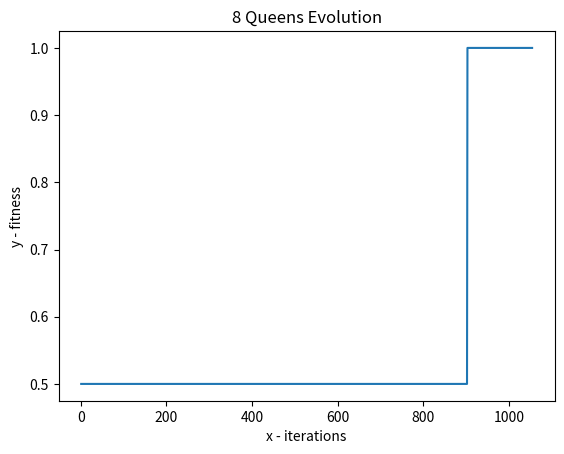

The script that saved this image:
from random import randint
from random import shuffle
import math
import random
import itertools
import string
import matplotlib.pyplot as plt
import numpy as np
import statistics

#func geracao_zero OK
def geracao_zero(qtd):
    separador = ""
    bitMap = ['000', '001', '010','011', '100','101','110','111']
    bitList = []
    
    for n in range(qtd):
        random.shuffle(bitMap)
        x = itertools.permutations(bitMap)
        strBit = separador.join(next(x))
        bitList.append(strBit)
    
    return(bitList)    
        
#recebe string de bits, cria lista de int, retorna n colisoes
def checkcolisao(string):
    colisao = 0
    rainhas = []
    
    #preenchendo lista com as posições das rainhas
    for k in range(0, 24, 3):
        rainha = int(string[k:k+3], 2)
        rainhas.append(rainha)

    #percorrendo rainhas
    #calculo de colisoes OK 
    for idx in range(len(rainhas)):
        aux = 0

        for chk in range(idx,len(rainhas)):
          
            if rainhas[chk] == rainhas[idx]+aux and idx != chk:
                colisao += 1

            elif rainhas[chk] == rainhas[idx]-aux and idx != chk:
                colisao += 1
            
            elif rainhas[chk] == rainhas[idx] and idx != chk:
                colisao += 1
            aux +=1

    return(colisao)      
    
#recebe lista de string, passa string pro calculo de colisão, retorna lista dos fitness da população
#calculo de fitness OK
def fitness(list):
    ftnslist = []
    
    for n in range(len(list)):
        stringbit = list[n]
        ftns = 1/(1+checkcolisao(stringbit))
        ftnslist.append(ftns)

    return(ftnslist)


#seleção de pais OK
def pais(list):
    paislist = []
    ftnspais = []
    
    pais = []
    torneio = []
    
    
    #selecionando 5 pais aleatoriamente
    paislist = random.sample(list, 5)
    ftnspais = fitness(paislist)

    #encontro os dois maiores da lista e defino os pais

    pais.append(paislist[ftnspais.index(max(ftnspais))])
    ftnspais[ftnspais.index(max(ftnspais))] = 0

    #repito pro segundo pai
    pais.append(paislist[ftnspais.index(max(ftnspais))])
    return(pais)

#recombinação double cross point OK
def recombinacao(list):
    filhos = []
    parent1 = list[0]
    parent2 = list[1]
    
    crossPoint1 = random.randrange(0, 18, 3)
    crossPoint2 = random.randrange(crossPoint1+3, 21, 3)

    temp_child1 = parent1[:crossPoint1] + parent2[crossPoint1:crossPoint2] + parent1[crossPoint2:]
    temp_child2 = parent2[:crossPoint1] + parent1[crossPoint1:crossPoint2] + parent2[crossPoint2:]

    list.append(temp_child1)
    list.append(temp_child2)

    return(list)

#mutação OK
def mutacao(list):
    mutado = [] 
    mutacaoList = []
    separador = ""
    escSeparado = []
    escolhido = random.choice(list)
    #separa a string de bits num array com 8 posições
    for n in range(0, 24, 3):
        escSeparado.append(escolhido[n:n+3])

    #pontos onde a mutação pode ocorrer 
    #esses valores foram os melhores q eu testei, não tentei fazer por fitness
    xnumber1 = random.randrange(1, 4)
    xnumber2 = random.randrange(xnumber1+2, 7)

    #separa as partes que não serão mutacionadas
    parte1 = escSeparado[:xnumber1]
    parte2 = escSeparado[xnumber2:]

    #faz a mutação na outra parte
    mutacao = escSeparado[xnumber1:xnumber2]
    random.shuffle(mutacao)

    #junta tudo no novo array 
    mutado = parte1 + mutacao + parte2

    #junta os elementos do array em um novo individuo e retorna a população deletando o escolhido
    mutado = separador.join(mutado)
    del(list[list.index(escolhido)])
    
    list.append(mutado)

    return (list)
 
#metodo ok
def sobreviventes(list):
    ftnspop = fitness(list)
    
    while(len(list) > 100):
            del(list[ftnspop.index(min(ftnspop))])
            del(ftnspop[ftnspop.index(min(ftnspop))])
                 
    return (list)

#começo da execução

x = []
y = []

plt.xlabel('x - iterations')
plt.ylabel('y - fitness')
plt.title('8 Queens Evolution')

population = geracao_zero(100)
tries = 0

while True:
    tries += 1
    x.append(tries)
    lista_fitness = fitness(population)
    fitnessmax = max(lista_fitness)
    fitnessmin = min(lista_fitness)
    y.append(fitnessmax)

    index_ftns = lista_fitness.index(fitnessmax)
    bool_fit = math.isclose(fitnessmax, 1)

    if(bool_fit):
        print("encontrada solução: ", population[index_ftns])
        print("tentativa n*: ", tries)
        
    if(tries == 10000):
        print("limite de tentativas estourado, população não convergiu")
        plt.plot(x, y)
        plt.show()
        break
    if(math.isclose(fitnessmin, 1)):
        print("População Convergiu, fitness min = ", fitnessmin)
        print("Media = ", statistics.mean(lista_fitness))
        print("Desvio Padrão = ", statistics.stdev(lista_fitness))
        print(lista_fitness)
        print(population)
        plt.plot(x, y)
        plt.show()
        break
    
    selecao_pais = pais(population)

    chance_recomb = randint(1, 100)
    chance_mut = randint(1, 100)

    if(chance_recomb <= 90):
        prole = recombinacao(selecao_pais)

        if(chance_mut <= 40):
            prole = mutacao(prole)

        population = population + prole
    
    elif(chance_mut <= 40):
        population = mutacao(population)
    
    population = sobreviventes(population)
